Run: headless pygame with SDL's dummy video driver; simulated clock (each Clock.tick advances the game by its frame time, no real sleeping); random seed 0; keys injected as events and as key.get_pressed() state; no mouse input.
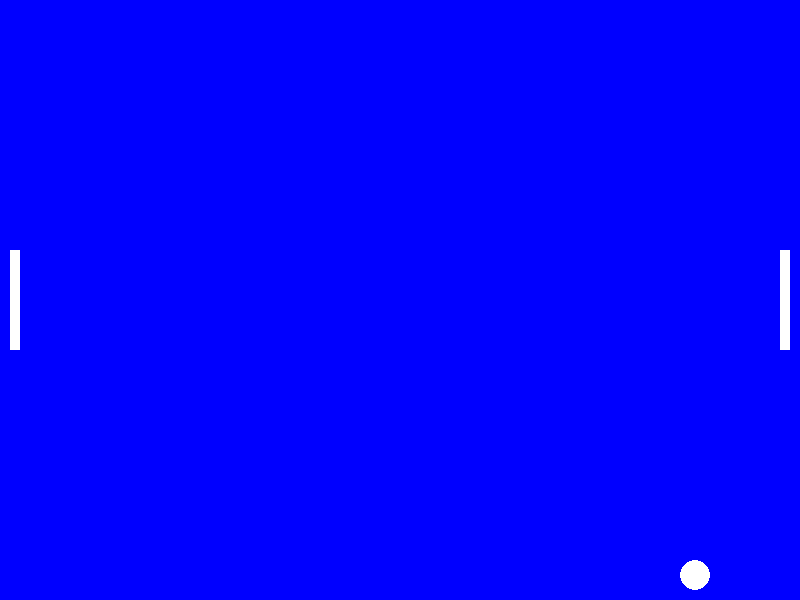
Frame 1 of 2 · flips 1–60 · no input
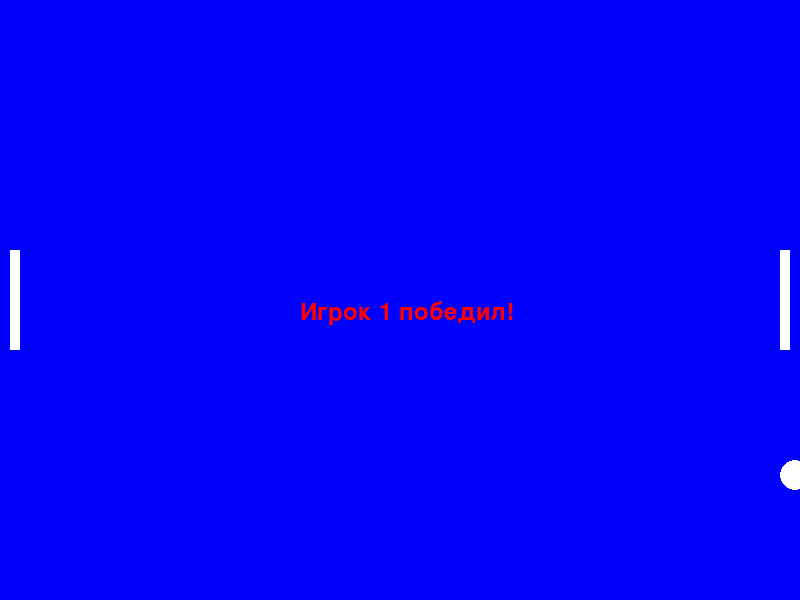
Frame 2 of 2 · flips 61–180 · tapped SPACE, RETURN · held RIGHT (→), D (game ended)

The pygame program that drew these frames:

import pygame


pygame.init()


WIDTH = 800
HEIGHT = 600


BLUE = (0, 0, 255)
WHITE = (255, 255, 255)
RED = (255, 0, 0)

screen = pygame.display.set_mode((WIDTH, HEIGHT))
pygame.display.set_caption("Virtual Ping Pong")
clock = pygame.time.Clock()


paddle_width = 10
paddle_height = 100
ball_size = 15

player_1_pos = [(HEIGHT // 2) - paddle_height // 2]
player_2_pos = [(HEIGHT // 2) - paddle_height // 2]

ball_x = WIDTH // 2
ball_y = HEIGHT // 2
ball_speed_x = 5
ball_speed_y = 5

def draw_paddles():
   
    pygame.draw.rect(screen, WHITE, (10, player_1_pos[0], paddle_width, paddle_height))
    
    pygame.draw.rect(screen, WHITE, (WIDTH - 20, player_2_pos[0], paddle_width, paddle_height))

def move_ball():
    global ball_x, ball_y, ball_speed_x, ball_speed_y

    ball_x += ball_speed_x
    ball_y += ball_speed_y

    if ball_y <= 0 or ball_y >= HEIGHT - ball_size:
        ball_speed_y *= -1

    if ball_x <= 0:
        game_over("Игрок 2 победил!")
    elif ball_x >= WIDTH:
        game_over("Игрок 1 победил!")

    check_collisions()

def check_collisions():
    global ball_speed_x

    if (
        ball_x < paddle_width + 10 and
        player_1_pos[0] < ball_y < player_1_pos[0] + paddle_height
    ):
        ball_speed_x *= -1

    if (
        ball_x > WIDTH - paddle_width - ball_size - 10 and
        player_2_pos[0] < ball_y < player_2_pos[0] + paddle_height
    ):
        ball_speed_x *= -1

def game_over(winner):
    font = pygame.font.Font(None, 36)
    text = font.render(f"{winner}", True, RED)
    screen.blit(text, ((WIDTH // 2) - 100, (HEIGHT // 2)))
    pygame.display.flip()
    pygame.time.wait(2000)
    pygame.quit()
    quit()

running = True
while running:
    for event in pygame.event.get():
        if event.type == pygame.QUIT:
            running = False

    keys = pygame.key.get_pressed()
    
    
    if keys[pygame.K_w]:  
        player_1_pos[0] -= 5
    if keys[pygame.K_s]:  
        player_1_pos[0] += 5


    if keys[pygame.K_UP]:  
        player_2_pos[0] -= 5
    if keys[pygame.K_DOWN]:  
        player_2_pos[0] += 5

    
    player_1_pos[0] = max(0, min(HEIGHT - paddle_height, player_1_pos[0]))
    player_2_pos[0] = max(0, min(HEIGHT - paddle_height, player_2_pos[0]))

    screen.fill(BLUE)
    draw_paddles()
    pygame.draw.circle(screen, WHITE, (ball_x, ball_y), ball_size)
    move_ball()

    pygame.display.update()
    clock.tick(60)

pygame.quit()
